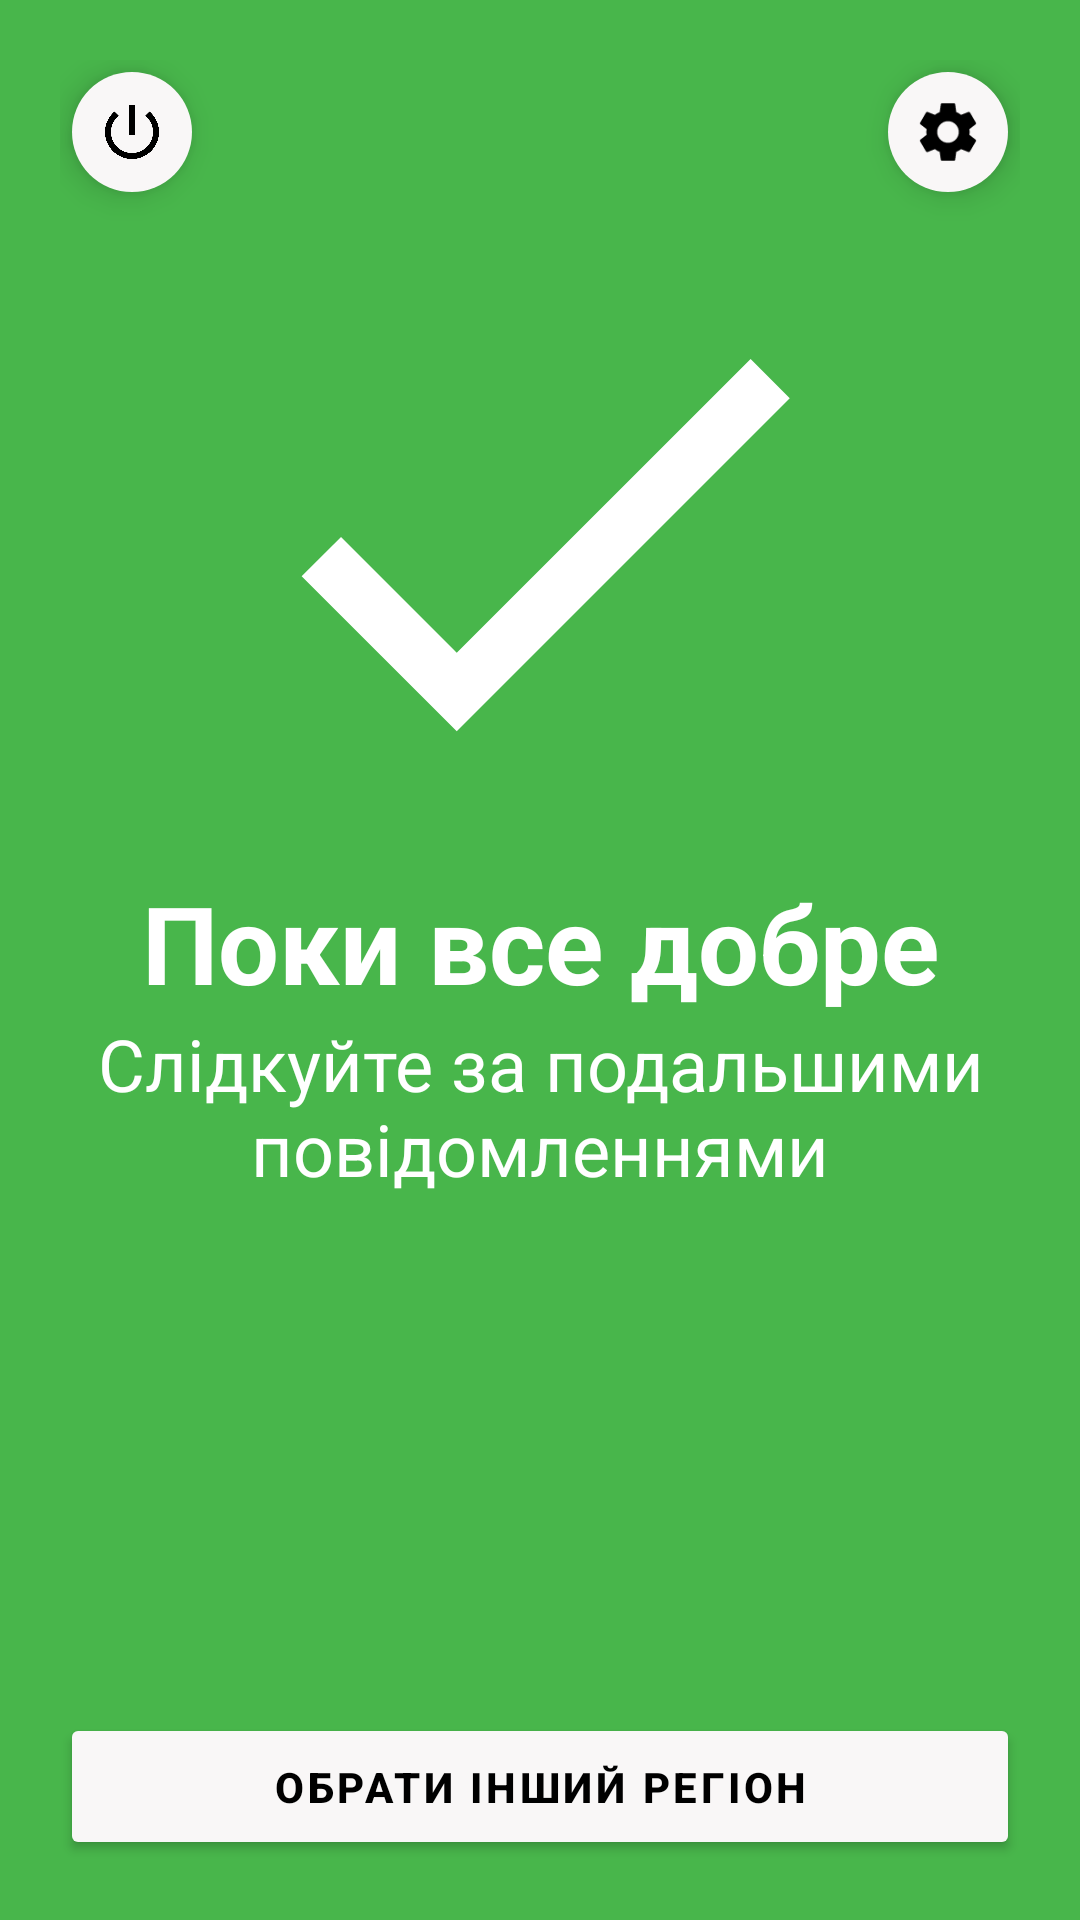

Layout XML and referenced resources for this Android screen:
<!-- AndroidManifest.xml: application theme Theme.Light -->
<!-- res/layout/activity_main.xml -->
<?xml version="1.0" encoding="utf-8"?>
<androidx.constraintlayout.widget.ConstraintLayout xmlns:android="http://schemas.android.com/apk/res/android"
    xmlns:app="http://schemas.android.com/apk/res-auto"
    xmlns:tools="http://schemas.android.com/tools"
    android:layout_width="match_parent"
    android:layout_height="match_parent"
    android:padding="20dp"
    android:background="@color/success">

    <com.google.android.material.floatingactionbutton.FloatingActionButton
        style="@style/PrimaryButton.FaMiniButton"
        android:id="@+id/main_btn_shutdown"
        android:layout_width="wrap_content"
        android:layout_height="wrap_content"
        android:contentDescription="@string/main_shutdown"
        app:srcCompat="@drawable/ic_baseline_power_settings"
        app:layout_constraintStart_toStartOf="parent"
        app:layout_constraintTop_toTopOf="parent" />

    <com.google.android.material.floatingactionbutton.FloatingActionButton
        style="@style/PrimaryButton.FaMiniButton"
        android:id="@+id/main_btn_settings"
        android:layout_width="wrap_content"
        android:layout_height="wrap_content"
        android:contentDescription="@string/main_settings"
        app:srcCompat="@drawable/ic_baseline_settings"
        app:layout_constraintEnd_toEndOf="parent"
        app:layout_constraintTop_toTopOf="parent" />

    <ImageView
        android:id="@+id/status_icon"
        android:layout_width="0dp"
        android:layout_height="0dp"
        android:src="@drawable/ic_baseline_check"
        android:contentDescription="@string/status_ok_title"
        app:layout_constraintBottom_toTopOf="@+id/main_guideline"
        app:layout_constraintEnd_toEndOf="parent"
        app:layout_constraintStart_toStartOf="parent"
        app:layout_constraintTop_toBottomOf="@+id/main_btn_settings" />

    <androidx.constraintlayout.widget.Guideline
        android:id="@+id/main_guideline"
        android:layout_width="wrap_content"
        android:layout_height="wrap_content"
        android:orientation="horizontal"
        app:layout_constraintGuide_percent="0.45"/>

    <TextView
        android:id="@+id/status_title"
        android:layout_width="wrap_content"
        android:layout_height="wrap_content"
        android:gravity="center|top"
        android:text="@string/status_ok_title"
        android:textColor="@color/white"
        android:textSize="36sp"
        android:textStyle="bold"
        app:layout_constraintEnd_toEndOf="parent"
        app:layout_constraintStart_toStartOf="parent"
        app:layout_constraintTop_toBottomOf="@+id/main_guideline" />

    <androidx.appcompat.widget.AppCompatTextView
        android:id="@+id/status_subtitle"
        android:layout_width="0dp"
        android:layout_height="0dp"
        android:gravity="center|top"
        android:text="@string/status_ok_subtitle"
        android:textColor="@color/white"
        android:textSize="24sp"
        app:autoSizeTextType="uniform"
        app:autoSizeMaxTextSize="24sp"
        app:autoSizeMinTextSize="10dp"
        app:layout_constraintBottom_toTopOf="@+id/current_region"
        app:layout_constraintEnd_toEndOf="parent"
        app:layout_constraintStart_toStartOf="parent"
        app:layout_constraintTop_toBottomOf="@+id/status_title" />

    <TextView
        android:id="@+id/current_region"
        android:layout_width="match_parent"
        android:layout_height="wrap_content"
        android:textColor="@color/light"
        android:textSize="18sp"
        android:textStyle="bold"
        android:gravity="center"
        app:layout_constraintBottom_toTopOf="@+id/btn_unsubscribe"
        app:layout_constraintStart_toStartOf="parent"
        tools:text="[REGION NAME]" />

    <Button
        style="@style/PrimaryButton"
        android:id="@+id/btn_unsubscribe"
        android:layout_width="match_parent"
        android:layout_height="wrap_content"
        android:text="@string/main_unsubscribe"
        android:paddingVertical="15dp"
        app:layout_constraintBottom_toBottomOf="parent"
        app:layout_constraintStart_toStartOf="parent" />

</androidx.constraintlayout.widget.ConstraintLayout>
<!-- resources referenced by this layout -->
<resources>
  <color name="light">#FFF9F7F7</color>
  <color name="success">#FF48B64B</color>
  <color name="white">#FFFFFFFF</color>
  <!-- drawable ic_baseline_check (drawable) -->
  <vector android:height="24dp" android:tint="#FFFFFFFF"
      android:viewportHeight="24" android:viewportWidth="24"
      android:width="24dp" xmlns:android="http://schemas.android.com/apk/res/android">
      <path android:fillColor="@android:color/white" android:pathData="M9,16.17L4.83,12l-1.42,1.41L9,19 21,7l-1.41,-1.41z"/>
  </vector>
  <!-- drawable ic_baseline_power_settings (drawable) -->
  <vector android:height="200dp" android:tint="?attr/colorControlNormal"
      android:viewportHeight="24" android:viewportWidth="24"
      android:width="200dp" xmlns:android="http://schemas.android.com/apk/res/android">
      <path android:fillColor="@android:color/white" android:pathData="M13,3h-2v10h2L13,3zM17.83,5.17l-1.42,1.42C17.99,7.86 19,9.81 19,12c0,3.87 -3.13,7 -7,7s-7,-3.13 -7,-7c0,-2.19 1.01,-4.14 2.58,-5.42L6.17,5.17C4.23,6.82 3,9.26 3,12c0,4.97 4.03,9 9,9s9,-4.03 9,-9c0,-2.74 -1.23,-5.18 -3.17,-6.83z"/>
  </vector>
  <!-- drawable ic_baseline_settings (drawable) -->
  <vector android:width="128dp" android:height="128dp" android:tint="#FFFFFF"
      android:viewportHeight="24" android:viewportWidth="24"
      xmlns:android="http://schemas.android.com/apk/res/android">
      <path android:fillColor="@android:color/white" android:pathData="M19.14,12.94c0.04,-0.3 0.06,-0.61 0.06,-0.94c0,-0.32 -0.02,-0.64 -0.07,-0.94l2.03,-1.58c0.18,-0.14 0.23,-0.41 0.12,-0.61l-1.92,-3.32c-0.12,-0.22 -0.37,-0.29 -0.59,-0.22l-2.39,0.96c-0.5,-0.38 -1.03,-0.7 -1.62,-0.94L14.4,2.81c-0.04,-0.24 -0.24,-0.41 -0.48,-0.41h-3.84c-0.24,0 -0.43,0.17 -0.47,0.41L9.25,5.35C8.66,5.59 8.12,5.92 7.63,6.29L5.24,5.33c-0.22,-0.08 -0.47,0 -0.59,0.22L2.74,8.87C2.62,9.08 2.66,9.34 2.86,9.48l2.03,1.58C4.84,11.36 4.8,11.69 4.8,12s0.02,0.64 0.07,0.94l-2.03,1.58c-0.18,0.14 -0.23,0.41 -0.12,0.61l1.92,3.32c0.12,0.22 0.37,0.29 0.59,0.22l2.39,-0.96c0.5,0.38 1.03,0.7 1.62,0.94l0.36,2.54c0.05,0.24 0.24,0.41 0.48,0.41h3.84c0.24,0 0.44,-0.17 0.47,-0.41l0.36,-2.54c0.59,-0.24 1.13,-0.56 1.62,-0.94l2.39,0.96c0.22,0.08 0.47,0 0.59,-0.22l1.92,-3.32c0.12,-0.22 0.07,-0.47 -0.12,-0.61L19.14,12.94zM12,15.6c-1.98,0 -3.6,-1.62 -3.6,-3.6s1.62,-3.6 3.6,-3.6s3.6,1.62 3.6,3.6S13.98,15.6 12,15.6z"/>
  </vector>
  <string name="main_settings">Налаштування</string>
  <string name="main_shutdown">Вимкнути сервіс</string>
  <string name="main_unsubscribe">Обрати інший регіон</string>
  <string name="status_ok_subtitle">Слідкуйте за подальшими повідомленнями</string>
  <string name="status_ok_title">Поки все добре</string>
  <style name="PrimaryButton" parent="TextAppearance.MaterialComponents.Button">
          <item name="android:backgroundTint">@color/light</item>
          <item name="android:textColor">@color/black</item>
          <item name="android:textStyle">bold</item>
      </style>
  <style name="PrimaryButton.FaMiniButton">
          <item name="fabSize">mini</item>
          <item name="tint">@color/black</item>
          <item name="borderWidth">0dp</item>
      </style>
  <style name="Theme.Light" parent="Theme.MaterialComponents.DayNight.DarkActionBar">
          
          <item name="android:colorBackground">@color/light</item>
          <item name="colorOnBackground">@color/gray</item>
          <item name="colorPrimary">@color/gray</item>
          <item name="colorPrimaryVariant">@color/gray</item>
          <item name="colorOnPrimary">@color/light</item>
          
          <item name="colorSecondary">@color/gray</item>
          <item name="colorSecondaryVariant">@color/gray</item>
          <item name="colorOnSecondary">@color/light</item>
          
      </style>
  <color name="black">#FF000000</color>
  <color name="gray">#FF171717</color>
</resources>
